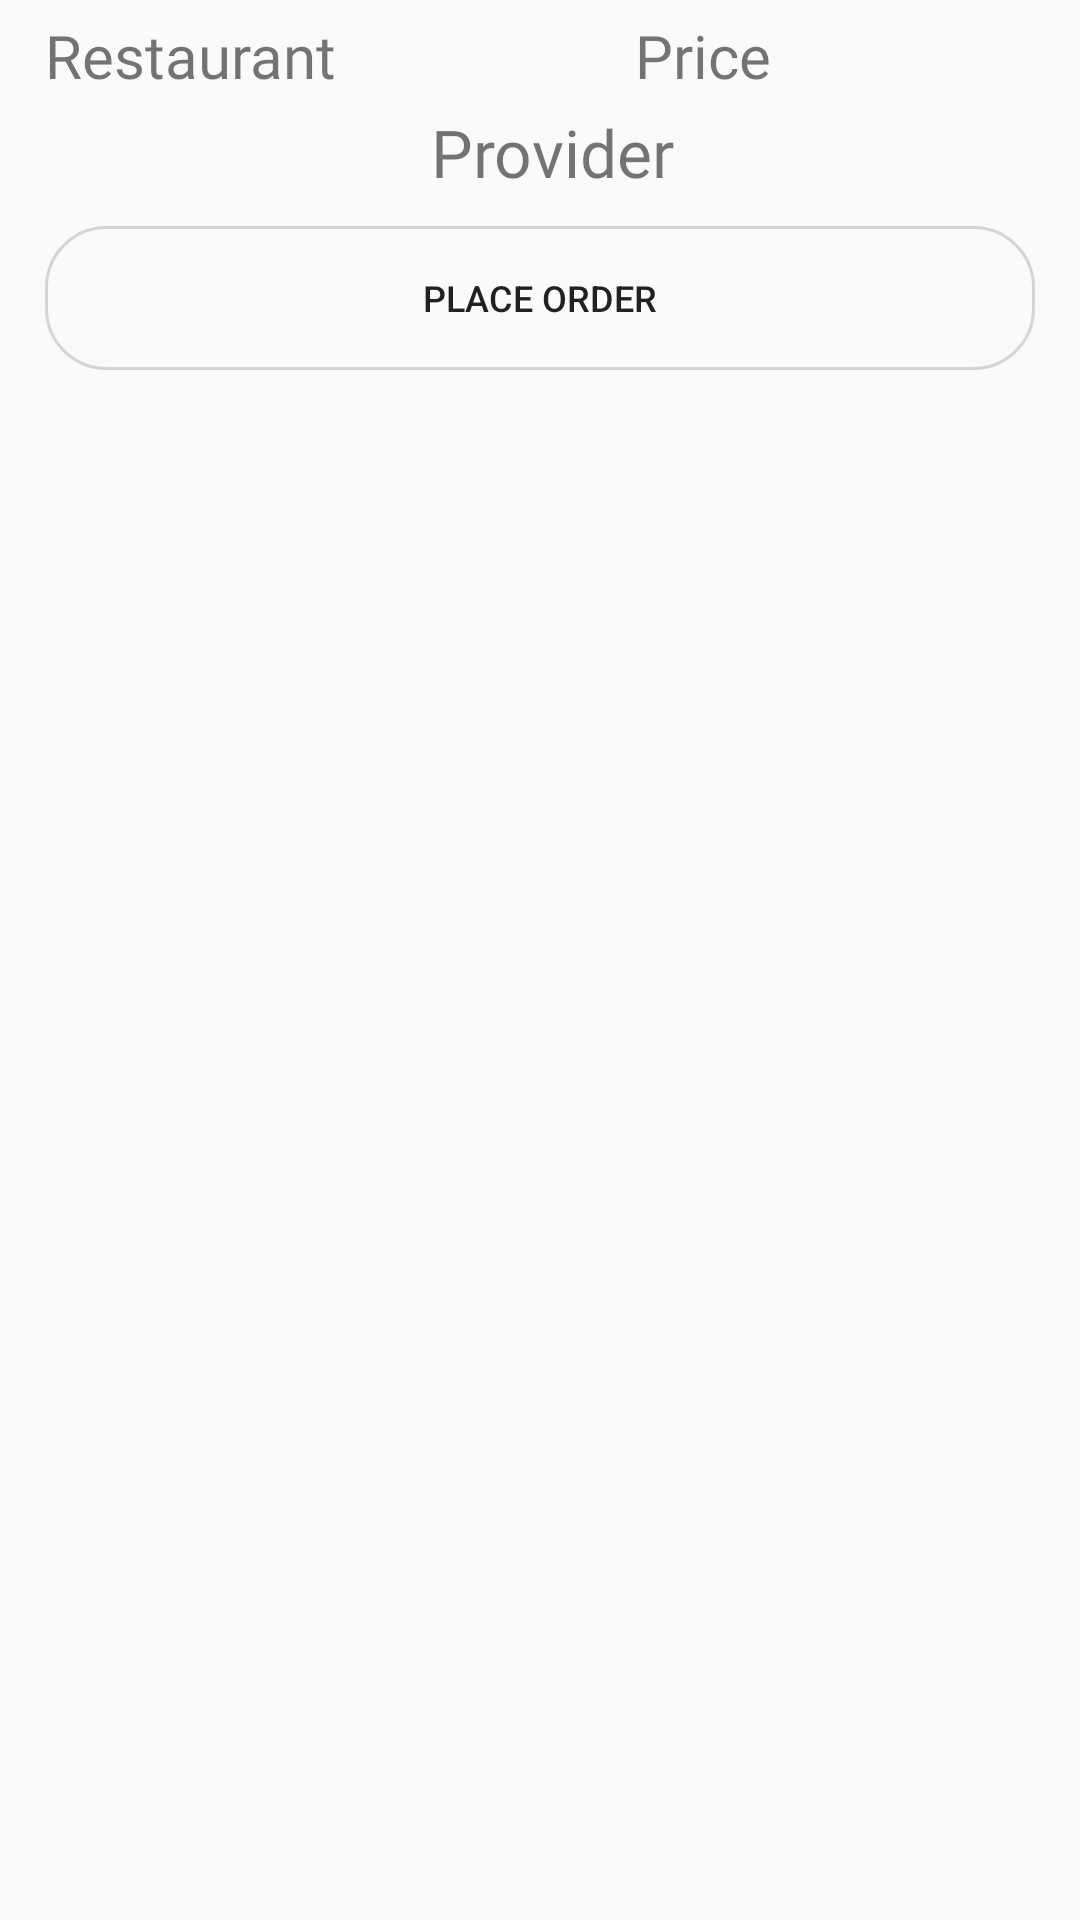

Produce the Android XML layout that renders to this screen, including the resource entries it uses.
<!-- AndroidManifest.xml: application theme Theme.Favfood -->
<!-- res/layout/recycler_compare.xml -->
<?xml version="1.0" encoding="utf-8"?>
<androidx.constraintlayout.widget.ConstraintLayout xmlns:android="http://schemas.android.com/apk/res/android"
    xmlns:app="http://schemas.android.com/apk/res-auto"
    android:layout_width="match_parent"
    android:layout_height="wrap_content">

    <LinearLayout
        android:layout_width="0dp"
        android:layout_height="wrap_content"
        android:orientation="vertical"
        android:padding="5dp"
        app:layout_constraintEnd_toEndOf="parent"
        app:layout_constraintStart_toStartOf="parent"
        app:layout_constraintTop_toTopOf="parent">

        <LinearLayout
            android:layout_width="match_parent"
            android:layout_height="match_parent"
            android:orientation="horizontal">

            <TextView
                android:id="@+id/restaurantName1"
                android:layout_width="wrap_content"
                android:layout_height="wrap_content"
                android:layout_weight="1"
                android:fontFamily="@font/aladin"
                android:paddingStart="10dp"
                android:paddingEnd="2dp"
                android:text="@string/restaurant"
                android:textSize="20sp" />

            <TextView
                android:id="@+id/itemPrice1"
                android:layout_width="wrap_content"
                android:layout_height="wrap_content"
                android:layout_weight="1"
                android:fontFamily="@font/aladin"
                android:text="@string/price"
                android:textSize="20sp" />

        </LinearLayout>

        <TextView
            android:id="@+id/provider2"
            android:layout_width="match_parent"
            android:layout_height="0dp"
            android:layout_marginTop="4dp"
            android:layout_weight="1"
            android:fontFamily="@font/aladin"
            android:gravity="center"
            android:paddingStart="10dp"
            android:paddingEnd="2dp"
            android:text="@string/provider"
            android:textSize="22sp" />

        <Button
            android:id="@+id/placeOrder1"
            style="@style/Widget.AppCompat.Button.Small"
            android:layout_width="match_parent"
            android:layout_height="match_parent"
            android:layout_margin="10dp"
            android:background="@drawable/roundedcorners"
            android:text="@string/place_order"
            android:textColor="#212121"
            android:textSize="12sp" />

    </LinearLayout>

</androidx.constraintlayout.widget.ConstraintLayout>
<!-- resources referenced by this layout -->
<resources>
  <!-- drawable roundedcorners (drawable) -->
  <?xml version="1.0" encoding="utf-8"?>
  <shape xmlns:android="http://schemas.android.com/apk/res/android"
      android:shape="rectangle">
      <corners
          android:radius="20dp" />
      <stroke
          android:width="1dp"
          android:color="#cccc" />
      <solid
          android:color="@android:color/transparent"/>
  
  </shape>
  <string name="place_order">Place Order</string>
  <string name="price">Price</string>
  <string name="provider">Provider</string>
  <string name="restaurant">Restaurant</string>
  <style name="Theme.Favfood" parent="Theme.MaterialComponents.Light.NoActionBar.Bridge">
          
          <item name="colorPrimary">@color/purple_500</item>
          <item name="colorPrimaryVariant">@color/black</item>
          <item name="colorOnPrimary">@color/white</item>
          
          <item name="colorSecondary">@color/teal_200</item>
          <item name="colorSecondaryVariant">@color/teal_700</item>
          <item name="colorOnSecondary">@color/black</item>
          
          <item name="android:statusBarColor" tools:targetApi="l">?attr/colorPrimaryVariant</item>
          
          <item name="customColorValue">@color/black</item>
          <item name="android:autofilledHighlight">@android:color/transparent</item>
          <item name="custom_yellow">#FFB300</item>
          <item name="custom_green_button">#AED581</item>
  
      </style>
  <color name="purple_500">#FF6200EE</color>
  <color name="black">#FF000000</color>
  <color name="white">#FFFFFFFF</color>
  <color name="teal_200">#FF03DAC5</color>
  <color name="teal_700">#FF018786</color>
</resources>
